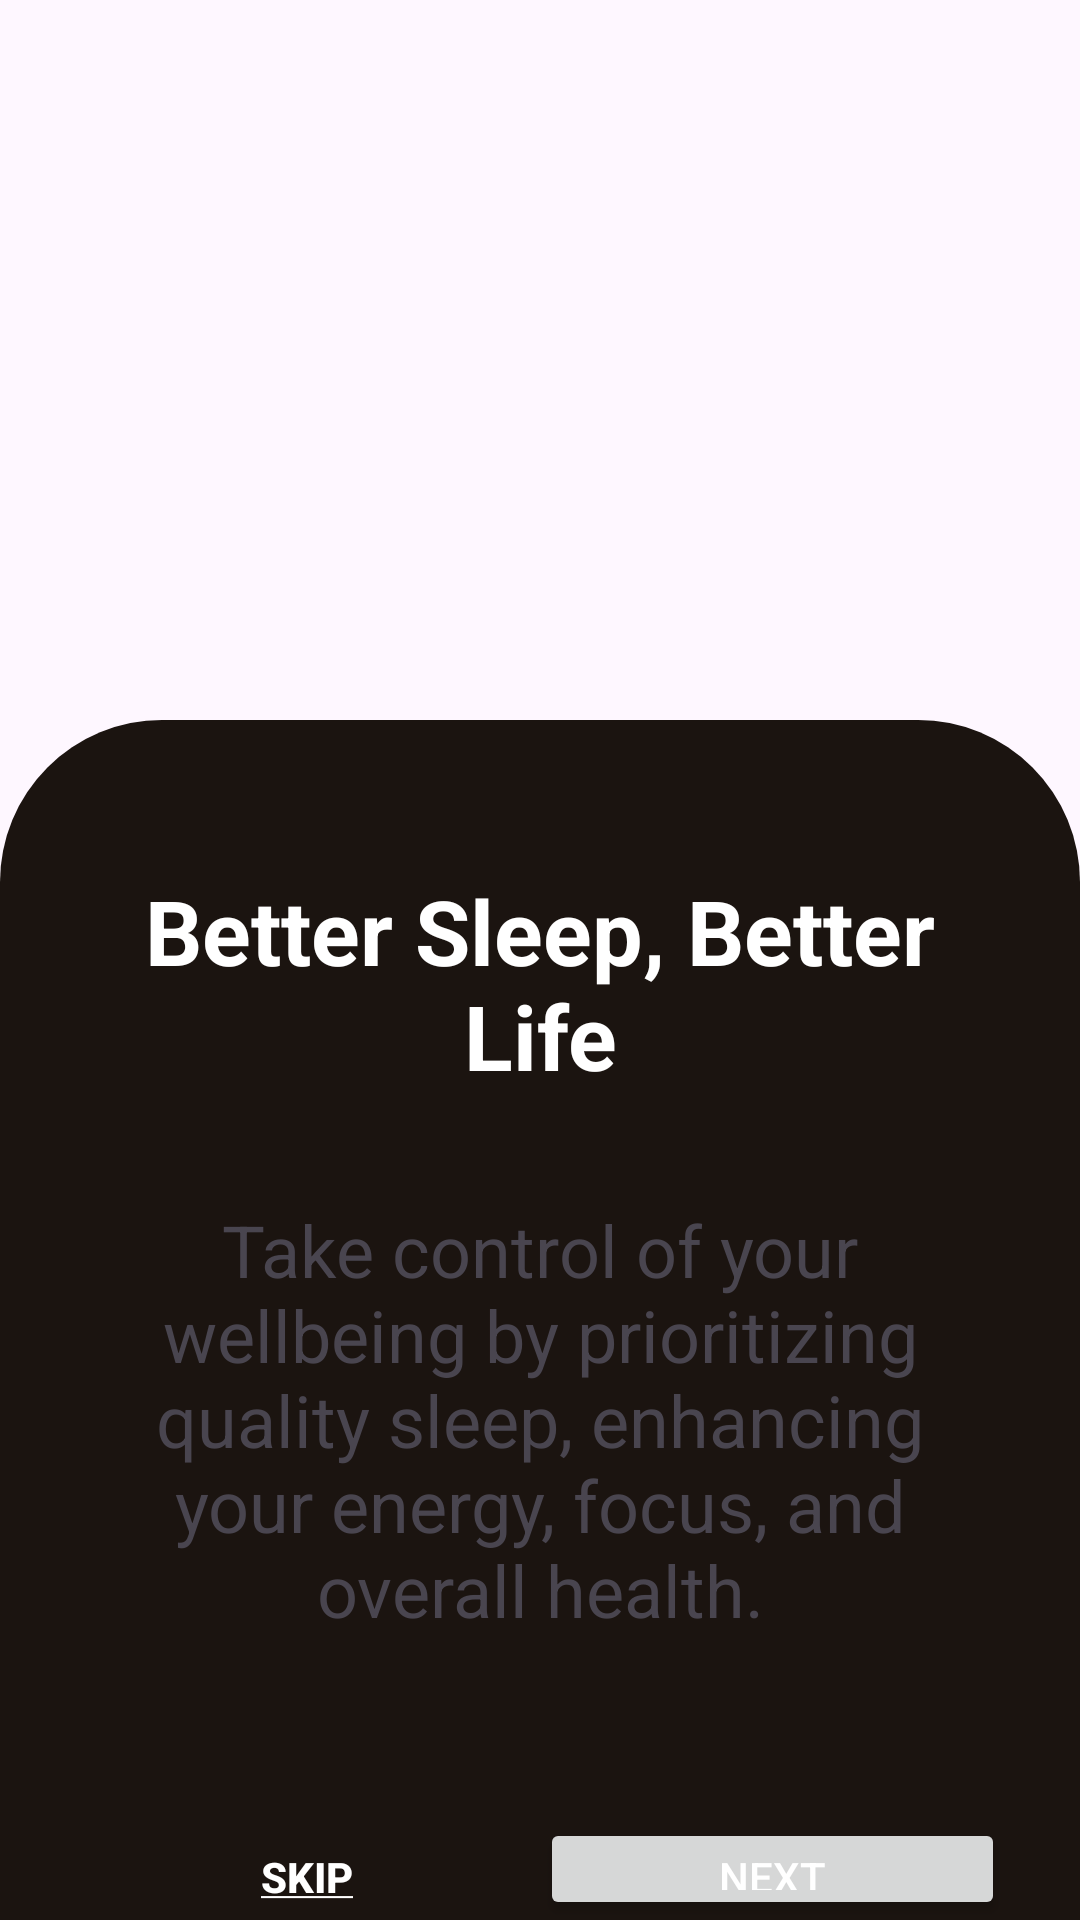

Here is an Android app screen rendered from its layout file. Give the layout XML and the strings, colors and styles it references.
<!-- AndroidManifest.xml: application theme Theme.SleepWell -->
<!-- res/layout/fragment_app_intro3.xml -->
<?xml version="1.0" encoding="utf-8"?>
<androidx.constraintlayout.widget.ConstraintLayout xmlns:android="http://schemas.android.com/apk/res/android"
    xmlns:app="http://schemas.android.com/apk/res-auto"
    xmlns:tools="http://schemas.android.com/tools"
    android:id="@+id/frameLayout"
    android:layout_width="match_parent"
    android:layout_height="match_parent"
    tools:context=".AppIntro.AppIntro1">

    <LinearLayout
        android:layout_width="match_parent"
        android:layout_height="400dp"
        android:background="@drawable/fragment_roundedbox"
        android:orientation="vertical"
        android:paddingStart="25dp"
        android:paddingEnd="25dp"
        app:layout_constraintBottom_toBottomOf="parent"
        app:layout_constraintEnd_toEndOf="parent"
        app:layout_constraintHorizontal_bias="0.0"
        app:layout_constraintStart_toStartOf="parent">

        <TextView
            android:id="@+id/introTitle1"
            android:layout_width="fill_parent"
            android:layout_height="wrap_content"
            android:layout_marginTop="50dp"
            android:layout_weight="0"
            android:text="Better Sleep, Better Life"
            android:textAlignment="center"
            android:textColor="@color/white"
            android:textSize="30sp"
            android:textStyle="bold" />

        <TextView
            android:id="@+id/introSubtitleText1"
            android:layout_width="match_parent"
            android:layout_height="wrap_content"
            android:layout_marginVertical="35dp"
            android:layout_weight="0"
            android:paddingStart="25dp"
            android:paddingEnd="25dp"
            android:text="Take control of your wellbeing by prioritizing quality sleep, enhancing your energy, focus, and overall health."
            android:textAlignment="center"
            android:textSize="24sp" />

        <LinearLayout
            android:layout_width="match_parent"
            android:layout_height="match_parent"
            android:layout_marginTop="25dp"
            android:layout_weight="0"
            android:orientation="horizontal">

            <Button
                android:id="@+id/skipIntroBtn"
                android:layout_width="wrap_content"
                android:layout_height="wrap_content"
                android:layout_weight="1"
                android:background="#00FFFFFF"
                android:text="@string/skip"
                android:textColor="@color/white"
                android:textStyle="bold" />

            <Button
                android:id="@+id/nextButton"
                android:layout_width="wrap_content"
                android:layout_height="wrap_content"
                android:layout_weight="1"
                android:text="Next"
                android:textColor="@color/white" />
        </LinearLayout>
    </LinearLayout>

</androidx.constraintlayout.widget.ConstraintLayout>
<!-- resources referenced by this layout -->
<resources>
  <color name="white">#FFFFFFFF</color>
  <!-- drawable fragment_roundedbox (drawable) -->
  <?xml version="1.0" encoding="utf-8"?>
  <shape xmlns:tools="http://schemas.android.com/tools"
      xmlns:android="http://schemas.android.com/apk/res/android"
      tools:ignore="MissingDefaultResource">
      <solid android:color="@color/backgroundColor" />
      <corners android:topLeftRadius="54dp"
          android:topRightRadius="54dp" />
  </shape>
  <string name="skip"><u>Skip</u></string>
  <style name="Theme.SleepWell" parent="Base.Theme.SleepWell" />
  <color name="backgroundColor">#FF1B1410</color>
  <style name="Base.Theme.SleepWell" parent="Theme.Material3.DayNight.NoActionBar">
          
          
          <item name="colorPrimary">@color/primaryColor</item>
      </style>
  <color name="primaryColor">#FFE6854C</color>
</resources>
